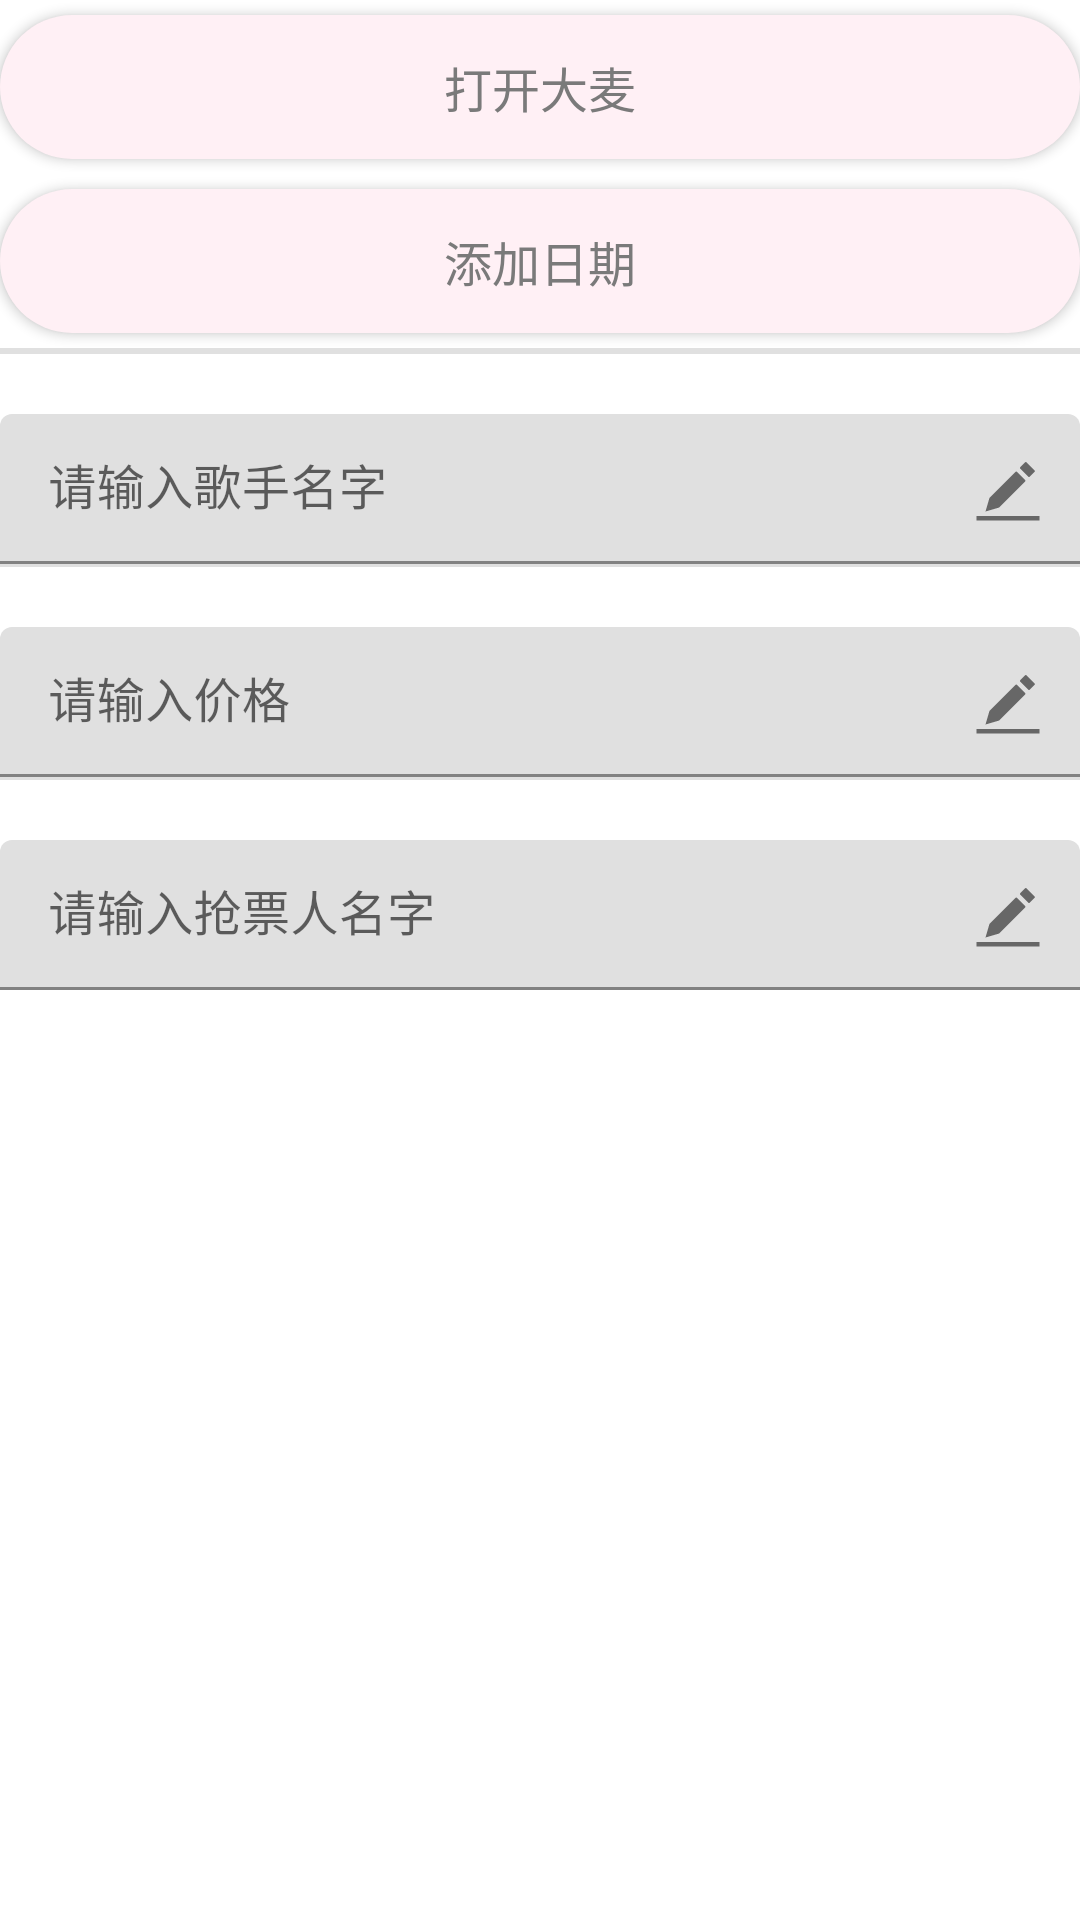

The Android layout XML behind this screen, and the referenced resources:
<!-- AndroidManifest.xml: application theme Theme.DMTickets -->
<!-- res/layout/fragment_ticket_message.xml -->
<?xml version="1.0" encoding="utf-8"?>
<layout>

    <LinearLayout xmlns:android="http://schemas.android.com/apk/res/android"
        xmlns:app="http://schemas.android.com/apk/res-auto"
        xmlns:tools="http://schemas.android.com/tools"
        android:layout_width="match_parent"
        android:layout_height="match_parent"
        android:background="@color/white"
        android:orientation="vertical"
        tools:context=".TicketMessageFragment">


        <androidx.appcompat.widget.AppCompatTextView
            android:id="@+id/btn_open_damai"
            style="@style/CustomLongButtonStyle"
            android:layout_width="match_parent"
            android:layout_height="wrap_content"
            android:layout_marginVertical="5dp"
            android:text="打开大麦" />

        <androidx.appcompat.widget.AppCompatTextView
            android:id="@+id/btn_add_date"
            style="@style/CustomLongButtonStyle"
            android:layout_width="match_parent"
            android:layout_height="wrap_content"
            android:layout_marginVertical="5dp"
            android:text="添加日期" />

        <com.google.android.material.divider.MaterialDivider
            android:layout_width="match_parent"
            android:layout_height="wrap_content" />


        <com.google.android.material.chip.ChipGroup
            android:id="@+id/chip_date"
            android:layout_width="match_parent"
            android:layout_height="wrap_content"
            android:layout_gravity="center_horizontal"
            app:chipSpacingVertical="-10dp">

        </com.google.android.material.chip.ChipGroup>

        <com.google.android.material.divider.MaterialDivider
            android:layout_width="match_parent"
            android:layout_height="wrap_content" />

        <com.google.android.material.textfield.TextInputLayout
            android:id="@+id/singer_text_field"
            android:layout_width="match_parent"
            android:layout_height="50dp"
            android:layout_marginTop="20dp"
            android:hint="请输入歌手名字"
            app:endIconCheckable="true"
            app:endIconDrawable="@drawable/icon_edit"
            app:endIconMode="custom">

            <com.google.android.material.textfield.TextInputEditText
                android:layout_width="match_parent"
                android:layout_height="wrap_content"
                android:inputType="text" />

        </com.google.android.material.textfield.TextInputLayout>

        <com.google.android.material.chip.ChipGroup
            android:id="@+id/chip_singer"
            android:layout_width="wrap_content"
            android:layout_height="wrap_content"
            android:paddingHorizontal="0dp"
            app:chipSpacingVertical="-10dp" />

        <com.google.android.material.divider.MaterialDivider
            android:layout_width="match_parent"
            android:layout_height="wrap_content" />

        <com.google.android.material.textfield.TextInputLayout
            android:id="@+id/price_text_field"
            android:layout_width="match_parent"
            android:layout_height="50dp"
            android:layout_marginTop="20dp"
            android:hint="请输入价格"
            app:endIconCheckable="true"
            app:endIconDrawable="@drawable/icon_edit"
            app:endIconMode="custom">

            <com.google.android.material.textfield.TextInputEditText
                android:layout_width="match_parent"
                android:layout_height="wrap_content"
                android:inputType="number" />

        </com.google.android.material.textfield.TextInputLayout>

        <com.google.android.material.chip.ChipGroup
            android:id="@+id/chip_price"
            android:layout_width="wrap_content"
            android:layout_height="wrap_content"
            android:paddingHorizontal="0dp"
            app:chipSpacingVertical="-10dp" />

        <com.google.android.material.divider.MaterialDivider
            android:layout_width="match_parent"
            android:layout_height="wrap_content" />

        <com.google.android.material.textfield.TextInputLayout
            android:id="@+id/name_text_field"
            android:layout_width="match_parent"
            android:layout_height="50dp"
            android:layout_marginTop="20dp"
            android:hint="请输入抢票人名字"
            app:endIconCheckable="true"
            app:endIconDrawable="@drawable/icon_edit"
            app:endIconMode="custom">

            <com.google.android.material.textfield.TextInputEditText
                android:layout_width="match_parent"
                android:layout_height="wrap_content"
                android:inputType="text" />

        </com.google.android.material.textfield.TextInputLayout>

        <com.google.android.material.chip.ChipGroup
            android:id="@+id/chip_name"
            android:layout_width="wrap_content"
            android:layout_height="wrap_content"
            android:paddingHorizontal="0dp"
            app:chipSpacingVertical="-10dp" />

    </LinearLayout>
</layout>
<!-- resources referenced by this layout -->
<resources>
  <!-- drawable icon_edit (drawable) -->
  <vector xmlns:android="http://schemas.android.com/apk/res/android" android:height="24dp" android:viewportHeight="1024" android:viewportWidth="1024" android:width="24dp">
        
      <path android:fillColor="#FF000000" android:pathData="M686.4,224c-6.4,-6.4 -6.4,-16 0,-22.4l68,-68c6.4,-6.4 16,-6.4 22.4,0l112.8,112.8c6.4,6.4 6.4,16 0,22.4l-68,68c-6.4,6.4 -16,6.4 -22.4,0L686.4,224zM384,776l372,-372c5.6,-5.6 4.8,-15.2 -1.6,-20.8L641.6,269.6c-6.4,-6.4 -16,-7.2 -20.8,-1.6L248,640l-56,192 192,-56zM64,896v64h896v-64H64z"/>
      
  </vector>
  <style name="CustomLongButtonStyle" parent="Widget.AppCompat.Button">
          <item name="android:background">@drawable/bg_long_button</item>
          <item name="android:textColor">#7A7A7A</item>
          <item name="android:textSize">16sp</item>
      </style>
  <style name="Theme.DMTickets" parent="Theme.MaterialComponents.Light.NoActionBar">
          
          <item name="colorPrimary">@color/purple_500</item>
          <item name="colorPrimaryVariant">@color/purple_700</item>
          <item name="colorOnPrimary">@color/white</item>
          
          <item name="colorSecondary">@color/teal_200</item>
          <item name="colorSecondaryVariant">@color/teal_700</item>
          <item name="colorOnSecondary">@color/black</item>
          
          <item name="android:statusBarColor">?attr/colorPrimaryVariant</item>
          
      </style>
  <!-- drawable bg_long_button (drawable) -->
  <?xml version="1.0" encoding="utf-8"?>
  <shape xmlns:android="http://schemas.android.com/apk/res/android"
      android:shape="rectangle">
  
      <corners android:radius="50dp" />
  
      <solid android:color="#FFF0F5" />
  
  </shape>
  <!-- not gathered from this repository: default colours our renderer supplied (Android Studio template values) -->
  <color name="purple_500">#FF6200EE</color>
  <color name="purple_700">#FF3700B3</color>
  <color name="teal_200">#FF03DAC5</color>
  <color name="teal_700">#FF018786</color>
  <color name="black">#FF000000</color>
  <color name="white">#FFFFFFFF</color>
</resources>
